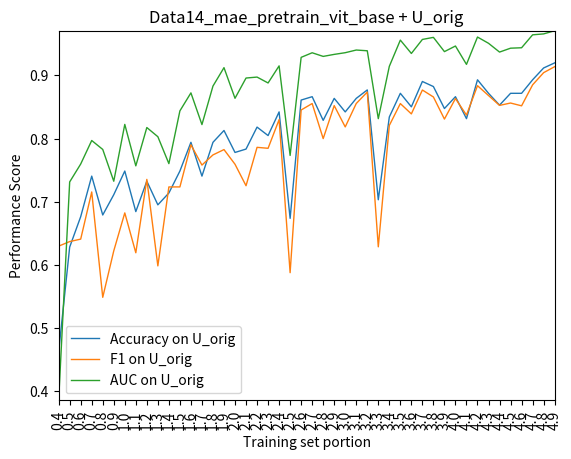

Here is the Python script that generated this plot: (Note: this script raises an exception after producing the figure.)
# encoding=utf-8
import matplotlib.pyplot as plt
from pylab import *         #支持中文
# mpl.rcParams['font.sans-serif'] = ['SimHei']

names = ['0.4','0.5','0.6','0.7','0.8','0.9','1.0','1.1','1.2','1.3','1.4','1.5','1.6','1.7','1.8','1.9','2.0',
'2.1','2.2','2.3','2.4','2.5','2.6','2.7','2.8','2.9','3.0','3.1','3.2','3.3','3.4','3.5','3.6','3.7',
'3.8','3.9','4.0','4.1','4.2','4.3','4.4','4.5','4.6','4.7','4.8','4.9'
]
x = range(len(names))
# lineplot_sweep_U_data14_mae_pretrain_vit_base_datasplit
acc_sani = [
0.648275862,
0.613793103,
0.689655172,
0.634482759,
0.675862069,
0.689655172,
0.579310345,
0.668965517,
0.662068966,
0.544827586,
0.655172414,
0.696551724,
0.710344828,
0.703448276,
0.772413793,
0.634482759,
0.737931034,
0.786206897,
0.737931034,
0.710344828,
0.75862069,
0.634482759,
0.820689655,
0.662068966,
0.634482759,
0.75862069,
0.6,
0.786206897,
0.655172414,
0.703448276,
0.668965517,
0.648275862,
0.662068966,
0.703448276,
0.737931034,
0.682758621,
0.668965517,
0.682758621,
0.634482759,
0.675862069,
0.813793103,
0.8,
0.820689655,
0.710344828,
0.703448276,
0.689655172
]
f1_sani = [
0.564102564,
0.282051282,
0.594594595,
0.649006623,
0.661870504,
0.579439252,
0.371134021,
0.606557377,
0.642335766,
0,
0.671052632,
0.576923077,
0.7,
0.681481481,
0.751879699,
0.653594771,
0.736111111,
0.783216783,
0.660714286,
0.686567164,
0.75177305,
0.674846626,
0.796875,
0.662068966,
0.662420382,
0.740740741,
0.677777778,
0.786206897,
0.675324675,
0.729559748,
0.52,
0.514285714,
0.679738562,
0.729559748,
0.759493671,
0.634920635,
0.68,
0.701298701,
0.662420382,
0.704402516,
0.816326531,
0.802721088,
0.803030303,
0.712328767,
0.695035461,
0.671532847
]
auc_sani = [
0.7168201,
0.747506713,
0.739739164,
0.717299578,
0.738780207,
0.694188723,
0.666283084,
0.727943997,
0.747219026,
0.773782125,
0.773494438,
0.773398542,
0.796221711,
0.759685462,
0.865362486,
0.746355965,
0.796221711,
0.872650556,
0.879555044,
0.813387035,
0.852512466,
0.776083621,
0.872746452,
0.765822785,
0.749232835,
0.860280015,
0.713655543,
0.877541235,
0.751534331,
0.813291139,
0.772823168,
0.714039125,
0.782220944,
0.784906022,
0.848293057,
0.753356348,
0.761411584,
0.790851554,
0.757767549,
0.774645186,
0.885788262,
0.898830073,
0.886651323,
0.799578059,
0.7831799,
0.79756425
]

# ***************************
acc_orig = [
0.462566845,
0.628342246,
0.676470588,
0.740641711,
0.679144385,
0.711229947,
0.748663102,
0.684491979,
0.732620321,
0.695187166,
0.713903743,
0.748663102,
0.794117647,
0.740641711,
0.794117647,
0.812834225,
0.778074866,
0.78342246,
0.818181818,
0.804812834,
0.842245989,
0.673796791,
0.860962567,
0.86631016,
0.828877005,
0.863636364,
0.842245989,
0.863636364,
0.877005348,
0.703208556,
0.834224599,
0.871657754,
0.85026738,
0.890374332,
0.882352941,
0.847593583,
0.86631016,
0.831550802,
0.893048128,
0.871657754,
0.852941176,
0.871657754,
0.871657754,
0.893048128,
0.911764706,
0.919786096
]

f1_orig = [
0.629834254,
0.637075718,
0.640949555,
0.715542522,
0.54887218,
0.622377622,
0.682432432,
0.619354839,
0.735449735,
0.598591549,
0.723514212,
0.723529412,
0.790190736,
0.758104738,
0.774193548,
0.782608696,
0.75942029,
0.725423729,
0.786163522,
0.784660767,
0.829971182,
0.587837838,
0.845238095,
0.855491329,
0.8,
0.852173913,
0.818461538,
0.855524079,
0.873626374,
0.628762542,
0.820809249,
0.855421687,
0.83908046,
0.876876877,
0.865853659,
0.830860534,
0.863387978,
0.837209302,
0.88372093,
0.868131868,
0.852546917,
0.856287425,
0.851851852,
0.885057471,
0.904347826,
0.913793103
]

auc_orig = [
0.385829146,
0.731428571,
0.759755922,
0.796984925,
0.782842785,
0.732548457,
0.82246949,
0.756870065,
0.817501795,
0.80298636,
0.760387653,
0.84384781,
0.872333094,
0.822167983,
0.88310122,
0.912246949,
0.86379038,
0.895836324,
0.897343862,
0.888025844,
0.915075377,
0.773338119,
0.928557071,
0.935807609,
0.930064609,
0.933251974,
0.935922469,
0.940143575,
0.93896626,
0.831529074,
0.914343144,
0.955850682,
0.934730797,
0.95689878,
0.96017229,
0.937631012,
0.946489591,
0.91741565,
0.960703518,
0.950811199,
0.93689878,
0.943058148,
0.94373295,
0.964206748,
0.965656856,
0.970653266
]
#plt.plot(x, y, 'ro-')
#plt.plot(x, y1, 'bo-')
# plt.xlim(0, 5) # 限定横轴的范围
# plt.ylim(0, 1) # 限定纵轴的范围

# plt.rcParams['savefig.dpi'] = 300 #图片像素
# plt.rcParams['figure.dpi'] = 300 #分辨率
# plt.rcParams['figure.figsize'] = (80,40)
# plt.rcParams['axes.titlesize'] = 15 #子图的标题大小
# plt.rcParams['axes.labelsize'] = 15 #子图的标签大小
# plt.rcParams['xtick.labelsize'] = 15 
# plt.rcParams['ytick.labelsize'] = 15 


plt.plot(x, acc_orig, linewidth=1.0, label='Accuracy on U_orig')
plt.plot(x, f1_orig, linewidth=1.0, label='F1 on U_orig')
plt.plot(x, auc_orig,linewidth=1.0, label='AUC on U_orig')
plt.legend() # 让图例生效
plt.xticks(x, names, rotation=90)
plt.margins(0)
plt.xlabel("Training set portion") #X轴标签
plt.ylabel("Performance Score") #Y轴标签
plt.title("Data14_mae_pretrain_vit_base + U_orig") #标题
plt.savefig('../savedfig/Data14_mae_pretrain_vit_base_U_orig.png')
plt.close()
plt.clf()

plt.plot(x, acc_sani, linewidth=1.0, label='Accuracy on U_sani')
plt.plot(x, f1_sani, linewidth=1.0, label='F1 on U_sani')
plt.plot(x, auc_sani,linewidth=1.0, label='AUC on U_sani')
plt.legend() # 让图例生效
plt.xticks(x, names, rotation=90)
plt.margins(0)
plt.xlabel("Training set portion") #X轴标签
plt.ylabel("Performance Score") #Y轴标签
plt.title("Data14_mae_pretrain_vit_base + U_sani") #标题
# plt.show()
plt.savefig('../savedfig/Data14_mae_pretrain_vit_base_U_sani.png')